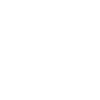
t = 0.00 s
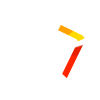
t = 0.40 s
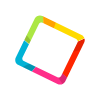
t = 1.40 s
t = 2.40 s: frame unchanged from t = 1.40 s, image omitted
t = 3.40 s: frame unchanged from t = 1.40 s, image omitted
t = 4.40 s: frame unchanged from t = 1.40 s, image omitted

The animated SVG that drew these frames (rendered in a browser with its animation timeline set to each time). Animation: 2 CSS @keyframes rules; one cycle of 4.40 s.

<?xml version="1.0" encoding="utf-8"?>

<!DOCTYPE svg PUBLIC "-//W3C//DTD SVG 1.1//EN" "http://www.w3.org/Graphics/SVG/1.1/DTD/svg11.dtd">
<svg version="1.1" id="textcubelogo" xmlns="http://www.w3.org/2000/svg" xmlns:xlink="http://www.w3.org/1999/xlink" x="0px" y="0px" width="100" height="100" xml:space="preserve">


<defs>
	<style type="text/css"><![CDATA[
	
	@keyframes rotate120 {
		from { 
			transform: rotate(120deg);
			transform-origin: 43px 57px;
		}
		to { 
			transform: rotate(0deg);
			transform-origin: 43px 57px;
		}
	}
	
	@-webkit-keyframes rotate120 {
		from { 
			-webkit-transform: rotate(120deg);
			-webkit-transform-origin: 43px 57px;
		}
		to { 
			-webkit-transform: rotate(0deg);
			-webkit-transform-origin: 43px 57px;
		}
	}
	


	#reds g {
		transform: rotate(120deg);
		animation: rotate120 ease-out 0.5s forwards;
		-webkit-transform: rotate(120deg);
		-webkit-animation: rotate120 ease-out 0.5s forwards;
	}
	#yellows g {
		transform: rotate(120deg);
		animation: rotate120 ease-out 0.7s forwards;
		-webkit-transform: rotate(120deg);
		-webkit-animation: rotate120 ease-out 0.7s forwards;
	}
	#greens g {
		transform: rotate(120deg);
		animation: rotate120 ease-out 0.4s 0.3s forwards;
		-webkit-transform: rotate(120deg);
		-webkit-animation: rotate120 ease-out 0.4s 0.3s forwards;
	}
	#blues g {
		transform: rotate(120deg);
		animation: rotate120 ease-out 0.5s 0.35s forwards;
		-webkit-transform: rotate(120deg);
		-webkit-animation: rotate120 ease-out 0.5s 0.35s forwards;
	}
	#magentas g{
		transform: rotate(120deg);
		animation: rotate120 ease-out 0.5s 0.4s forwards;
		-webkit-transform: rotate(120deg);
		-webkit-animation: rotate120 ease-out 0.5s 0.4s forwards;
	}


	/*
	#colors g {
		animation: rotate linear 4s;
	}
	*/

	]]></style>
</defs>

<g>
	<defs>
		<path id="mask-shape" d="M81.6,34.9L42.5,16c-2.9-1.4-6.3-0.2-7.7,2.6l-19,38.8c-1.4,2.8-0.2,6.3,2.7,7.7l39,18.9
			c2.9,1.4,6.3,0.2,7.7-2.6l19-38.8C85.6,39.7,84.4,36.3,81.6,34.9z M61.1,76.1c-0.7,1.3-2.3,1.9-3.6,1.2L23.8,61
			c-1.3-0.7-1.9-2.3-1.3-3.6l16.4-33.4c0.7-1.3,2.3-1.9,3.6-1.2L76.2,39c1.3,0.7,1.9,2.3,1.3,3.6L61.1,76.1z"/>
		<polygon id="green-mask-shape" fill="none" points="43.6,-12.2 -6.2,-12.2 -6.2,13.6 43.7,57.1"/>
		<polygon id="yellow-mask-shape" fill="none" points="42.6,-12.2 43.7,57.1 112.2,25.7 112.2,-12.2"/>
		<polygon id="red-mask-shape" fill="none" points="43.7,57.1 96.8,105.6 112.2,105.6 112.2,25.7"/>
		<polygon id="magenta-mask-shape" fill="none" points="43.7,57.1 4.1,105.6 98.8,105.6"/>
		<polygon id="blue-mask-shape" fill="none" points="-6.2,13.6 -6.2,105.6 7.1,105.6 43.7,57.1"/>
	</defs>
	<clipPath id="mask">
		<use xlink:href="#mask-shape"/>
	</clipPath>
	<clipPath id="mask-blue">
		<use xlink:href="#blue-mask-shape"/>
	</clipPath>
	<clipPath id="mask-red">
		<use xlink:href="#red-mask-shape"/>
	</clipPath>
	<clipPath id="mask-magenta">
		<use xlink:href="#magenta-mask-shape"/>
	</clipPath>
	<clipPath id="mask-yellow">
		<use xlink:href="#yellow-mask-shape"/>
	</clipPath>
	<clipPath id="mask-green">
		<use xlink:href="#green-mask-shape"/>
	</clipPath>
	<g id="colors" clip-path="url(#mask)">
		<g id="greens" clip-path="url(#mask-green)">
			<g>
				<polygon id="green2" fill="#94C135" points="-6.2,-12.2 -6.2,13.6 43.7,57.1"/>
			<polygon id="green1" fill="#ACE744" points="43.6,-12.2 -6.2,-12.2 -6.2,-6.7 43.7,57.1"/>
			</g>
		</g>
		<g id="yellows" clip-path="url(#mask-yellow)">
			<g>
				<polygon id="yellow2" fill="#FFA200" points="73,-12.2 42.6,-12.2 43.7,57.1"/>
				<polygon id="yellow1" fill="#FFDA00" points="68,-12.2 43.7,57.1 112.2,25.7 112.2,-12.2"/>
			</g>
		</g>
		<g id="reds" clip-path="url(#mask-red)">
			<g>
				<polygon id="red2" fill="#E52100" points="112.2,48.4 112.2,25.7 43.7,57.1"/>
				<polygon id="red1" fill="#FF2600" points="43.7,57.1 96.8,105.6 112.2,105.6 112.2,44.4"/>
			</g>
		</g>
		<g id="magentas" clip-path="url(#mask-magenta)">
			<g>
				<polygon id="magenta2" fill="#DB2672" points="72.7,105.6 101.8,105.6 43.7,57.1"/>
				<polygon id="magenta1" fill="#FF2E8A" points="43.7,57.1 -0.9,105.6 70.6,105.6 77.7,105.6"/>
			</g>
		</g>
		<g id="blues" clip-path="url(#mask-blue)">
			<g>
				<polygon id="blue2" fill="#0095B2" points="-6.2,75.5 -6.2,105.6 4.1,105.6 43.7,57.1"/>
				<polygon id="blue1" fill="#00B3D6" points="-6.2,13.6 -6.2,66.2 -6.2,80.5 43.7,57.1"/>
			</g>
		</g>
	</g>
</g>
</svg>
